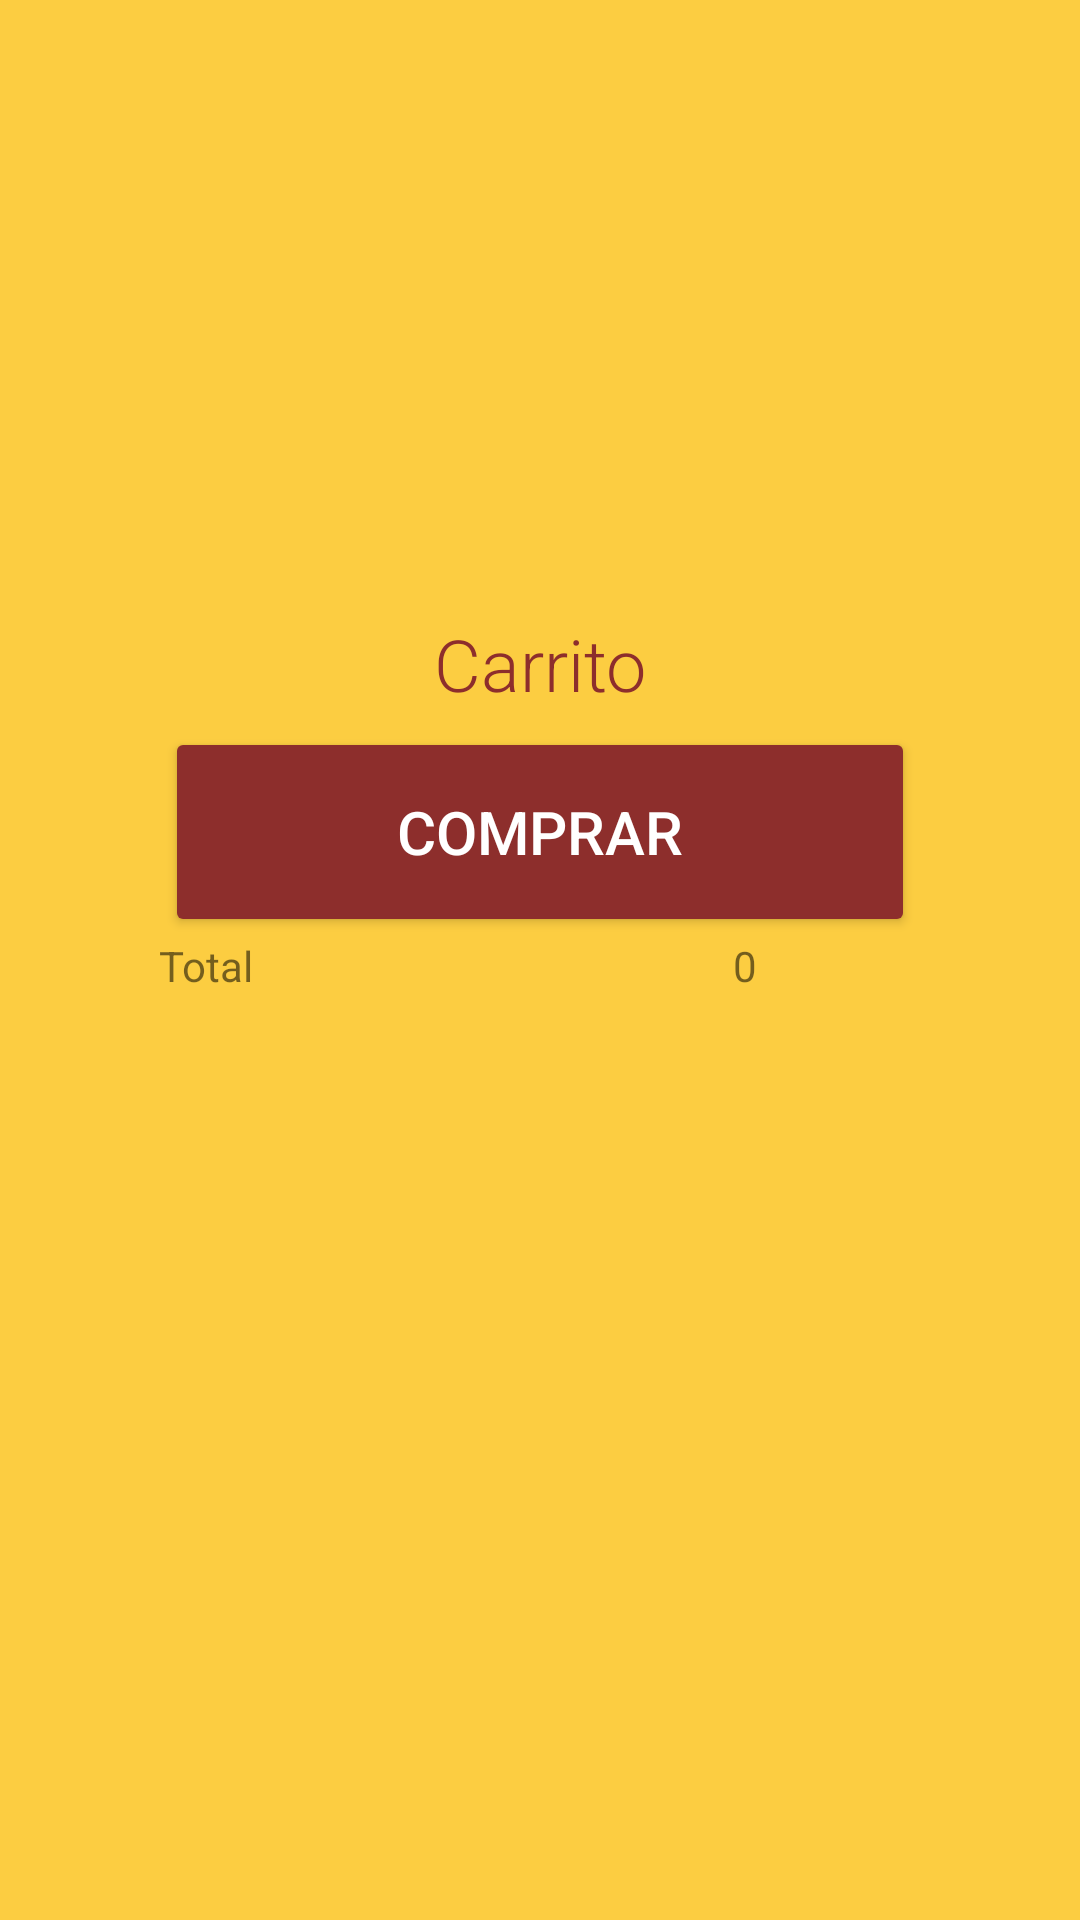

Android layout source for this screen:
<!-- AndroidManifest.xml: application theme Theme.Examen2_Moviles -->
<!-- res/layout/activity_carrito.xml -->
<?xml version="1.0" encoding="utf-8"?>
<LinearLayout xmlns:android="http://schemas.android.com/apk/res/android"
    xmlns:app="http://schemas.android.com/apk/res-auto"
    xmlns:tools="http://schemas.android.com/tools"
    android:layout_width="match_parent"
    android:layout_height="match_parent"
    android:background="@color/fondoAmarillo"
    android:orientation="vertical"
    tools:context=".CarritoActivity">



    
    <ImageView
        android:id="@+id/imgMenu"
        android:contentDescription="@string/imagen_menu"
        android:layout_width="200dp"
        android:layout_height="180dp"
        android:layout_gravity="center"
        android:src="@drawable/logotacos"
        />

    <TextView
        android:layout_width="match_parent"
        android:layout_height="wrap_content"
        android:textSize="24sp"
        android:layout_marginTop="25dp"
        android:textColor="@color/fondoRojo"
        android:fontFamily="sans-serif-light"
        android:text="@string/carrito"
        android:textAlignment="center"
        />

    <androidx.appcompat.widget.AppCompatButton
        android:id="@+id/btn_comprar"
        android:layout_width="250dp"
        android:layout_height="70dp"
        android:layout_gravity="center"
        android:layout_marginTop="5dp"
        android:backgroundTint="@color/fondoRojo"
        android:text="@string/comprar"
        android:textColor="@color/white"
        android:textSize="20sp" />

    <TableLayout
        android:layout_width="match_parent"
        android:layout_height="wrap_content"
        android:stretchColumns="2">

        <TableRow>
            <TextView
                android:id="@+id/total"
                android:layout_width="50dp"
                android:layout_weight="1"
                android:layout_height="wrap_content"
                android:gravity="center"
                android:text="@string/total"
                />

            <TextView
                android:id="@+id/totalNum"
                android:layout_width="50dp"
                android:layout_weight="2"
                android:layout_height="wrap_content"
                android:gravity="center"
                android:text="@string/_0"
                />
        </TableRow>
    </TableLayout>

    <ListView
        android:id="@+id/listview"
        android:layout_width="match_parent"
        android:layout_height="wrap_content"
        android:layout_marginBottom="50dp"
        />



</LinearLayout>
<!-- resources referenced by this layout -->
<resources>
  <color name="fondoAmarillo">#fccd41</color>
  <color name="fondoRojo">#8d2e2c</color>
  <color name="white">#FFFFFFFF</color>
  <string name="_0">0</string>
  <string name="carrito">Carrito</string>
  <string name="comprar">Comprar</string>
  <string name="imagen_menu">Imagen Menu</string>
  <string name="total">Total</string>
  <style name="Theme.Examen2_Moviles" parent="Theme.MaterialComponents.DayNight.DarkActionBar">
          
          <item name="colorPrimary">@color/purple_500</item>
          <item name="colorPrimaryVariant">@color/purple_700</item>
          <item name="colorOnPrimary">@color/white</item>
          
          <item name="colorSecondary">@color/teal_200</item>
          <item name="colorSecondaryVariant">@color/teal_700</item>
          <item name="colorOnSecondary">@color/black</item>
          
          <item name="android:statusBarColor" tools:targetApi="l">?attr/colorPrimaryVariant</item>
          
      </style>
  <color name="purple_500">#FF6200EE</color>
  <color name="purple_700">#FF3700B3</color>
  <color name="teal_200">#FF03DAC5</color>
  <color name="teal_700">#FF018786</color>
  <color name="black">#FF000000</color>
</resources>
